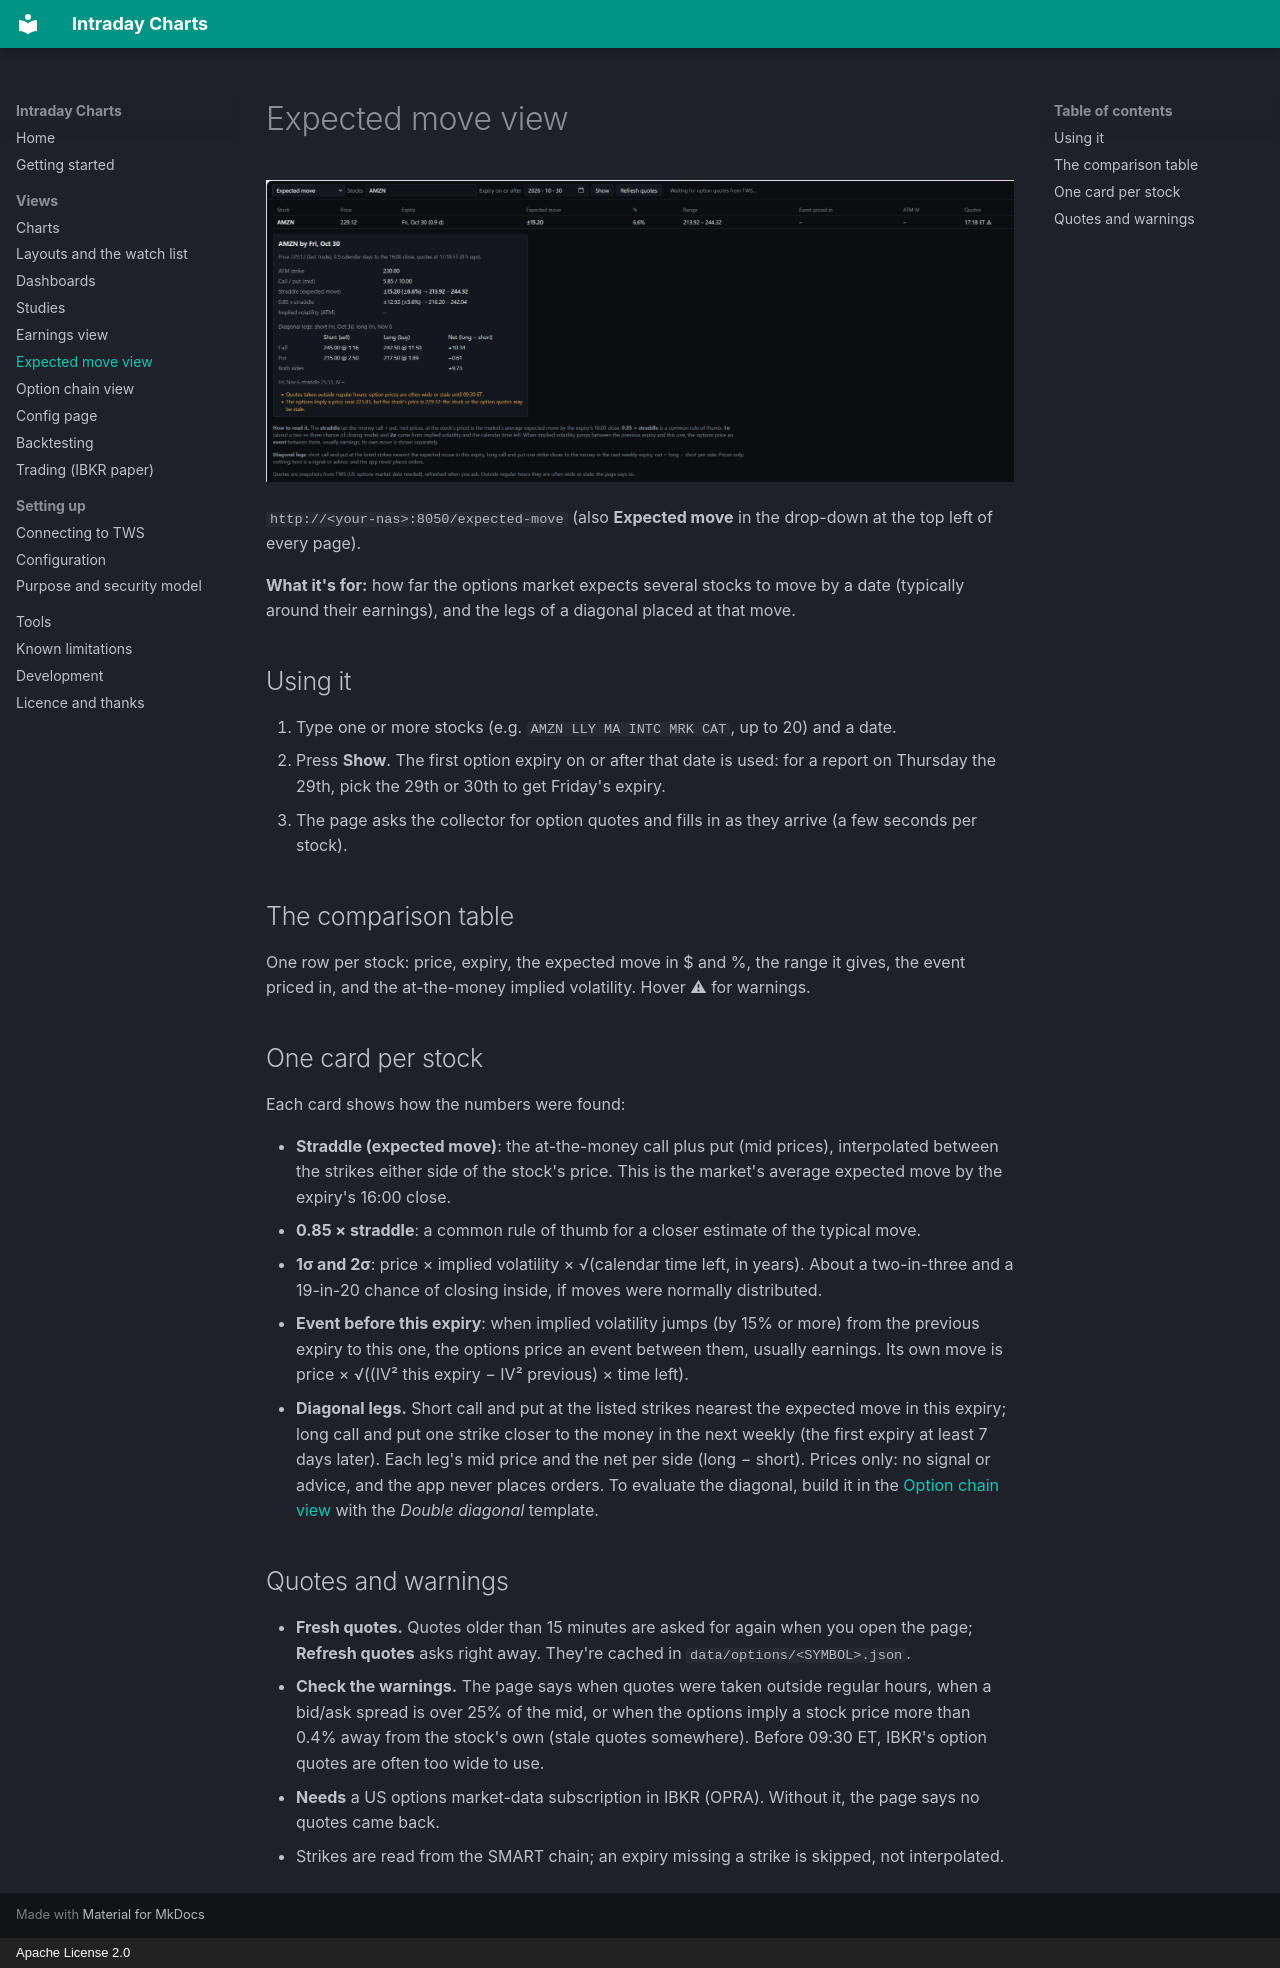

repository: ralphsplace/intraday-charts · page: expected-move/index.html · generator: mkdocs · copyright: Apache License 2.0

# Expected move view

![AMZN's expected move by Fri Oct 30 with the diagonal's legs. These quotes were taken after hours, so the page flags them: no implied volatility, and a parity-implied price away from the stock's](img/expectedMoveView.png)

`http://<your-nas>:8050/expected-move` (also **Expected move** in the drop-down at the top left of every page).

**What it's for:** how far the options market expects several stocks to move by a date (typically around
their earnings), and the legs of a diagonal placed at that move.

## Using it

1. Type one or more stocks (e.g. `AMZN LLY MA INTC MRK CAT`, up to 20) and a date.
2. Press **Show**. The first option expiry on or after that date is used: for a report on Thursday the 29th,
   pick the 29th or 30th to get Friday's expiry.
3. The page asks the collector for option quotes and fills in as they arrive (a few seconds per stock).

## The comparison table

One row per stock: price, expiry, the expected move in $ and %, the range it gives, the event priced in, and
the at-the-money implied volatility. Hover ⚠ for warnings.

## One card per stock

Each card shows how the numbers were found:

- **Straddle (expected move)**: the at-the-money call plus put (mid prices), interpolated between the strikes
  either side of the stock's price. This is the market's average expected move by the expiry's 16:00 close.
- **0.85 × straddle**: a common rule of thumb for a closer estimate of the typical move.
- **1σ and 2σ**: price × implied volatility × √(calendar time left, in years). About a two-in-three and a
  19-in-20 chance of closing inside, if moves were normally distributed.
- **Event before this expiry**: when implied volatility jumps (by 15% or more) from the previous expiry to this
  one, the options price an event between them, usually earnings. Its own move is
  price × √((IV² this expiry − IV² previous) × time left).
- **Diagonal legs.** Short call and put at the listed strikes nearest the expected move in this expiry; long call
  and put one strike closer to the money in the next weekly (the first expiry at least 7 days later). Each leg's
  mid price and the net per side (long − short). Prices only: no signal or advice, and the app never places
  orders. To evaluate the diagonal, build it in the [Option chain view](option-chain.md) with the
  *Double diagonal* template.

## Quotes and warnings

- **Fresh quotes.** Quotes older than 15 minutes are asked for again when you open the page; **Refresh quotes**
  asks right away. They're cached in `data/options/<SYMBOL>.json`.
- **Check the warnings.** The page says when quotes were taken outside regular hours, when a bid/ask spread is
  over 25% of the mid, or when the options imply a stock price more than 0.4% away from the stock's own (stale
  quotes somewhere). Before 09:30 ET, IBKR's option quotes are often too wide to use.
- **Needs** a US options market-data subscription in IBKR (OPRA). Without it, the page says no quotes came back.
- Strikes are read from the SMART chain; an expiry missing a strike is skipped, not interpolated.
